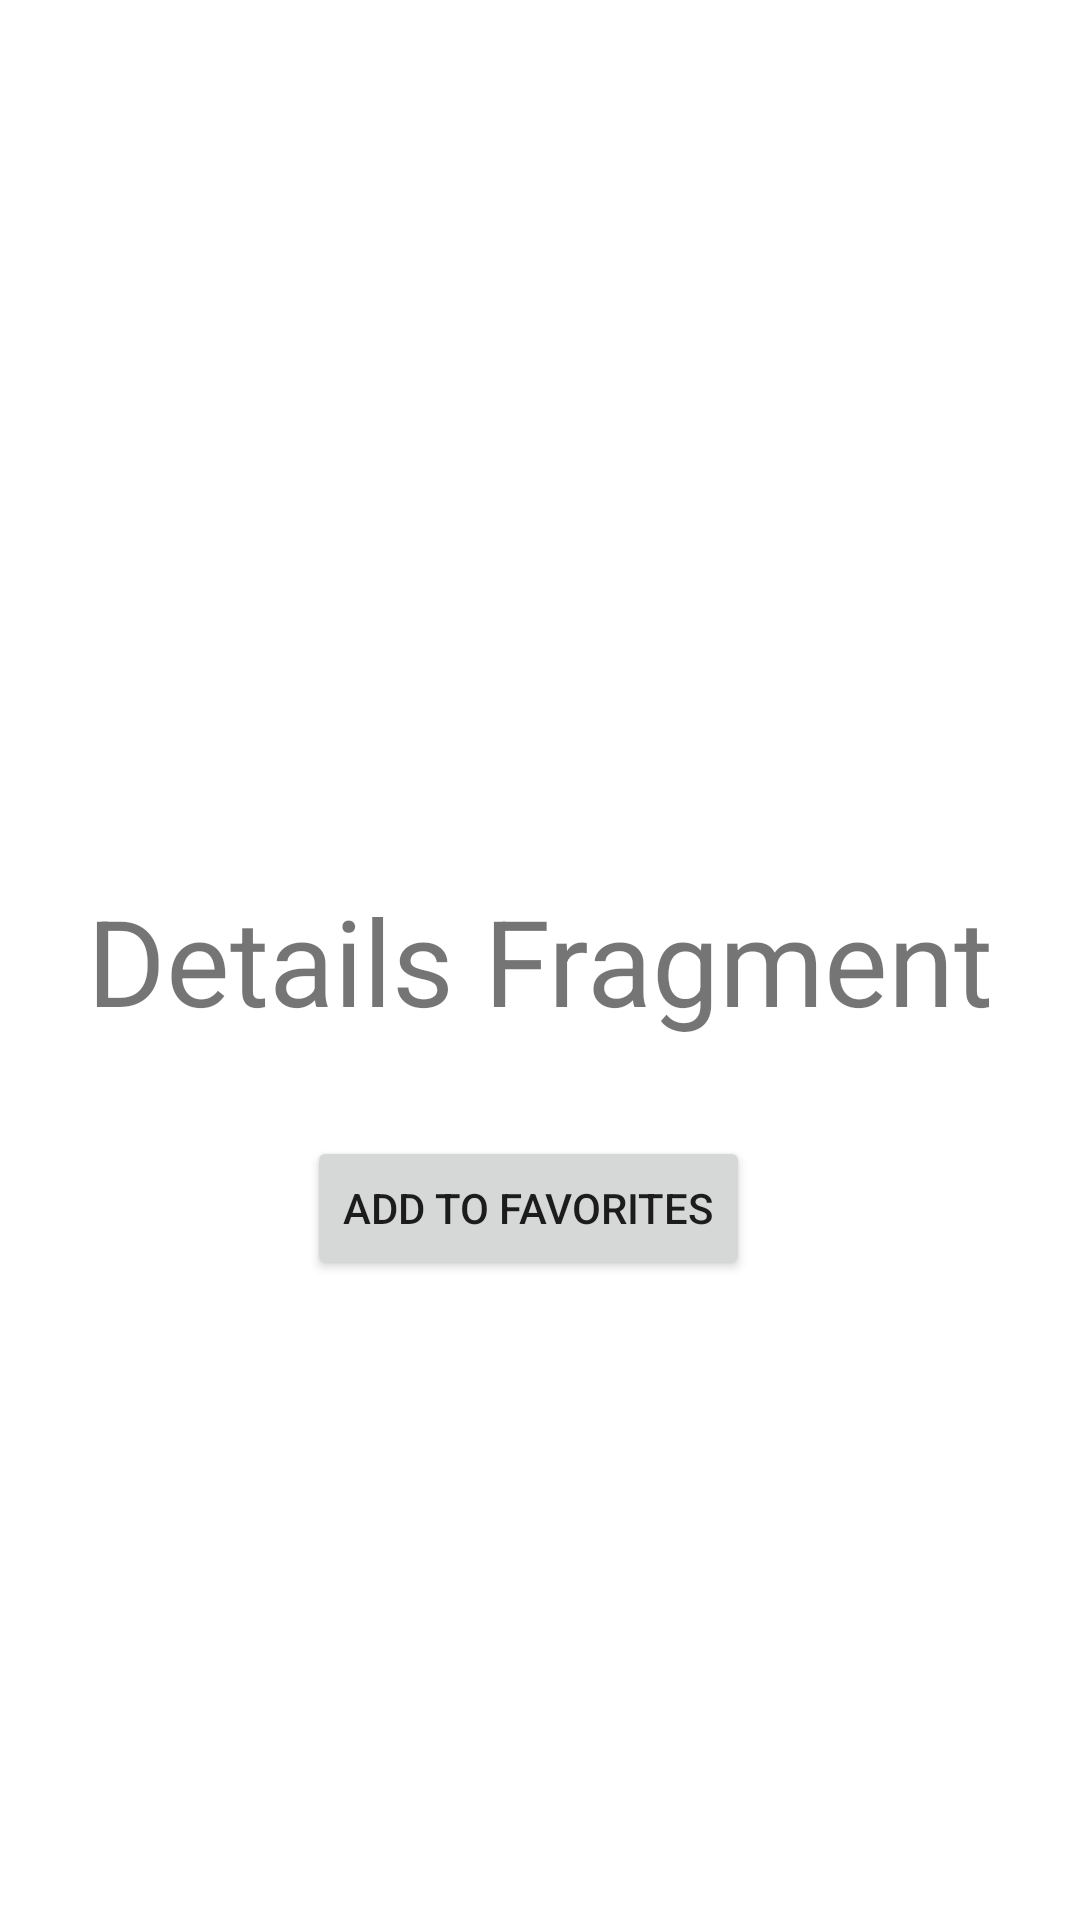

The Android layout XML behind this screen, and the referenced resources:
<!-- AndroidManifest.xml: application theme Theme.Bags -->
<!-- res/layout/fragment_details.xml -->
<?xml version="1.0" encoding="utf-8"?>
<layout xmlns:android="http://schemas.android.com/apk/res/android"
    xmlns:app="http://schemas.android.com/apk/res-auto"
    xmlns:tools="http://schemas.android.com/tools">

    <data>

    </data>

    <androidx.constraintlayout.widget.ConstraintLayout
        android:id="@+id/frameLayout"
        android:layout_width="match_parent"
        android:layout_height="match_parent"
        tools:context=".presentation.details.DetailsFragment">

        <TextView
            android:id="@+id/textView2"
            android:layout_width="wrap_content"
            android:layout_height="wrap_content"
            android:layout_marginStart="16dp"
            android:layout_marginTop="16dp"
            android:layout_marginEnd="16dp"
            android:layout_marginBottom="16dp"
            android:text="Details Fragment"
            android:textSize="40sp"
            app:layout_constraintBottom_toBottomOf="parent"
            app:layout_constraintEnd_toEndOf="parent"
            app:layout_constraintStart_toStartOf="parent"
            app:layout_constraintTop_toTopOf="parent" />

        <Button
            android:id="@+id/btn__details_add_to_favorite"
            android:layout_width="wrap_content"
            android:layout_height="wrap_content"
            android:layout_marginStart="16dp"
            android:layout_marginTop="32dp"
            android:layout_marginEnd="24dp"
            android:text="@string/add_to_favorites"
            app:layout_constraintEnd_toEndOf="parent"
            app:layout_constraintStart_toStartOf="parent"
            app:layout_constraintTop_toBottomOf="@+id/textView2" />
    </androidx.constraintlayout.widget.ConstraintLayout>
</layout>
<!-- resources referenced by this layout -->
<resources>
  <string name="add_to_favorites">ADD TO FAVORITES</string>
  <style name="Theme.Bags" parent="Theme.MaterialComponents.DayNight.DarkActionBar">
          
          <item name="colorPrimary">@color/purple_500</item>
          <item name="colorPrimaryVariant">@color/purple_700</item>
          <item name="colorOnPrimary">@color/white</item>
          
          <item name="colorSecondary">@color/teal_200</item>
          <item name="colorSecondaryVariant">@color/teal_700</item>
          <item name="colorOnSecondary">@color/black</item>
          
          <item name="android:statusBarColor" tools:targetApi="l">?attr/colorPrimaryVariant</item>
          
      </style>
  <!-- not gathered from this repository: default colours our renderer supplied (Android Studio template values) -->
  <color name="purple_500">#FF6200EE</color>
  <color name="purple_700">#FF3700B3</color>
  <color name="teal_200">#FF03DAC5</color>
  <color name="teal_700">#FF018786</color>
  <color name="black">#FF000000</color>
  <color name="white">#FFFFFFFF</color>
</resources>
